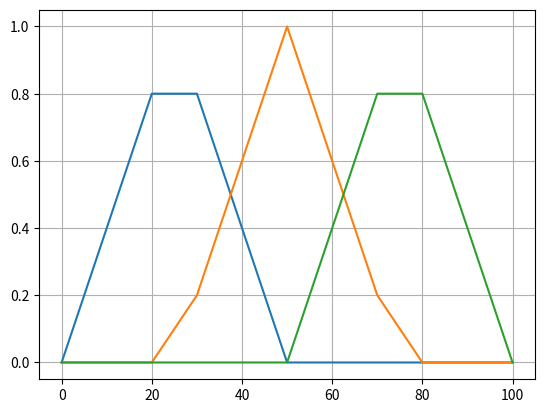

Source code (Python):
import numpy as np
import matplotlib.pyplot as plt

#Triangular membership function
def triangular(x, a, b, c):
    return np.maximum(np.minimum((x-a)/(b-a), (c-x)/(c-b)),0)

#Input marks
x = np.arange(0, 101, 10)

#Fuzzy membership functions
low = triangular(x, 0, 25, 50)
medium = triangular(x, 25, 50, 75)
high = triangular(x, 50, 75, 100)

#Display membership function
print("Marks\tLow\tMedium\tHigh")

for i in range (len(x)):
    print (x[i], "\t", round(low[i], 2),
           "\t", round(medium[i], 2),
           "\t", round(high[i], 2))

#ANN input
X = np.column_stack((low, medium, high))

print("\nANN Input:")
print(X)

#plot
plt.plot(x, low, label="LOw")
plt.plot(x, medium, label="Medium")
plt.plot(x, high, label="High")
plt.grid()
plt.show()
